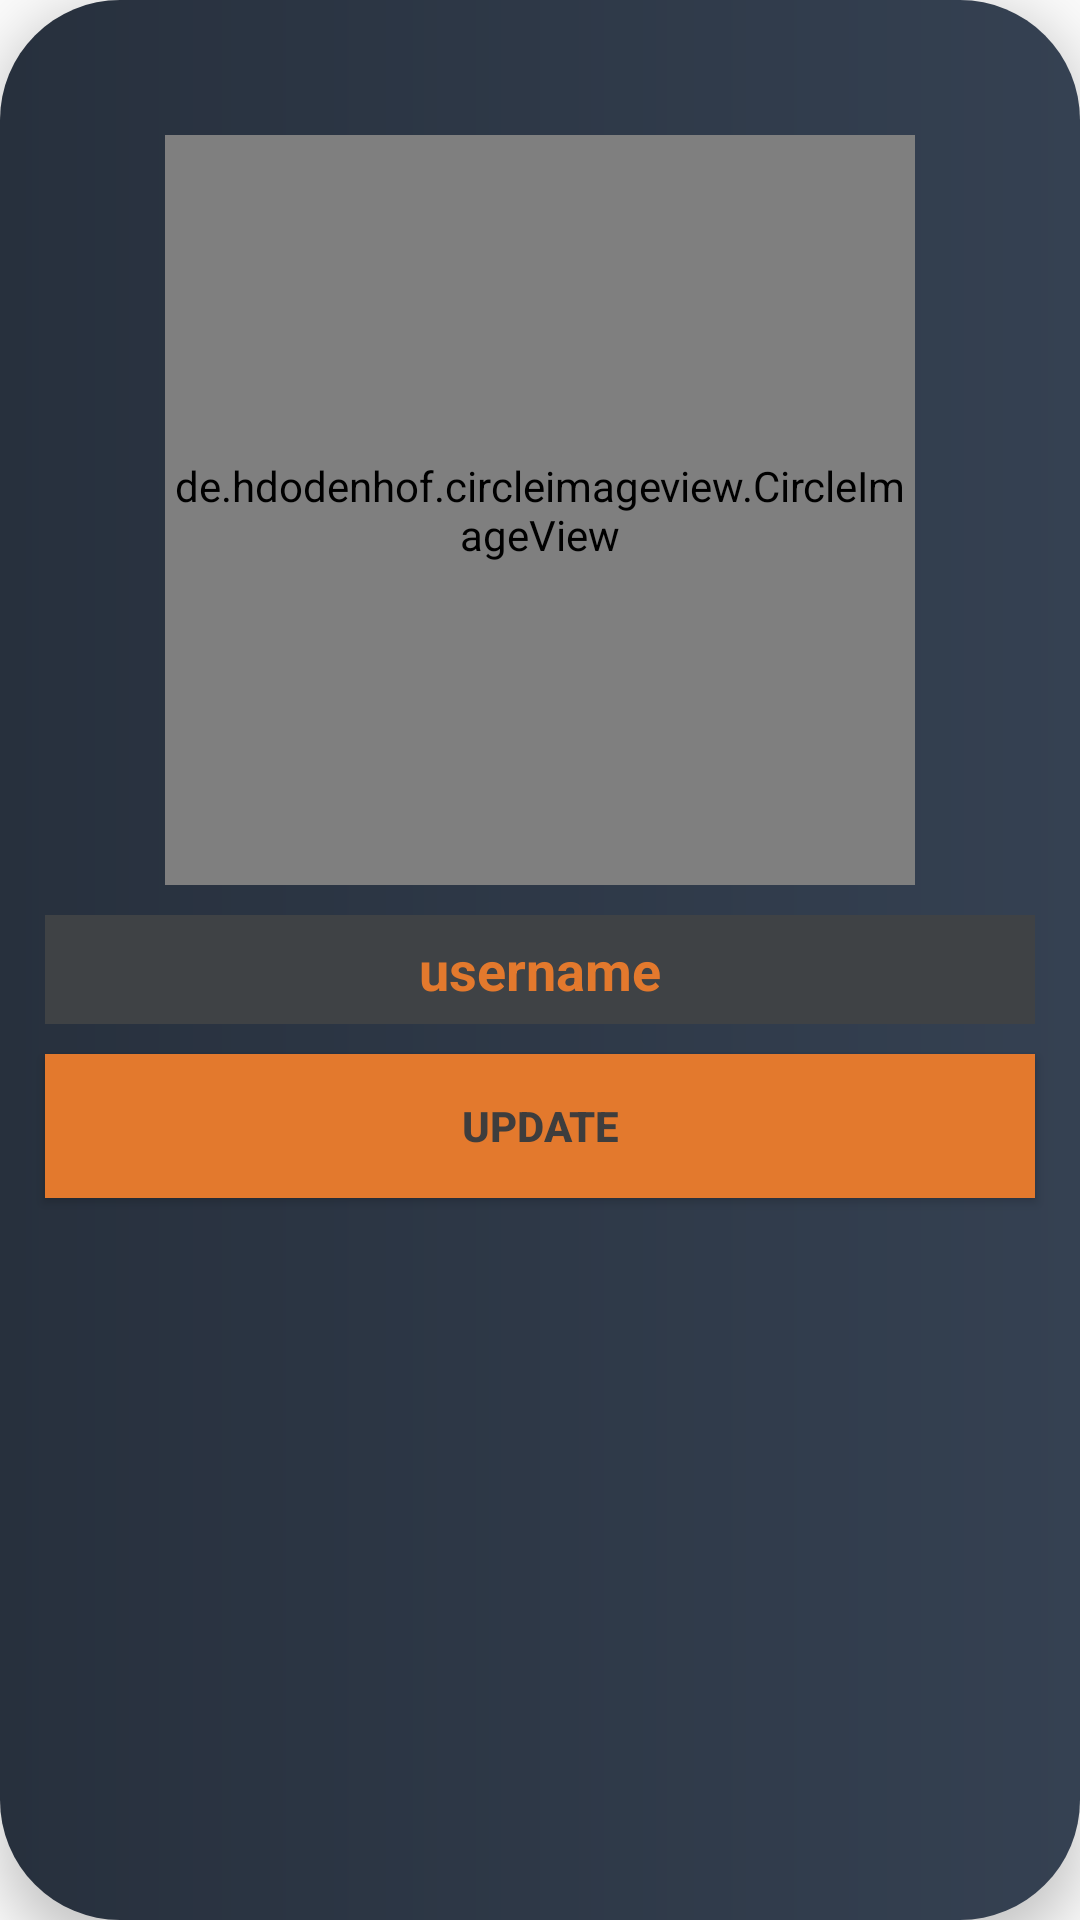

Reconstruct the res/layout file that produces this screen, plus the resources it refers to.
<!-- AndroidManifest.xml: application theme AppTheme -->
<!-- res/layout/activity_settings_chat.xml -->
<?xml version="1.0" encoding="utf-8"?>
<RelativeLayout xmlns:android="http://schemas.android.com/apk/res/android"
    xmlns:app="http://schemas.android.com/apk/res-auto"
    xmlns:tools="http://schemas.android.com/tools"
    android:layout_width="match_parent"
    android:layout_height="match_parent"
    android:elevation="10dp"
    android:layout_margin="10dp"
    android:background="@drawable/background_colour"
    tools:context=".ChatSettingsActivity">











    <de.hdodenhof.circleimageview.CircleImageView
        xmlns:app="http://schemas.android.com/apk/res-auto"
        android:id="@+id/profile_image"
        android:layout_width="250dp"
        android:layout_height="250dp"
        android:layout_alignParentTop="true"
        android:layout_centerHorizontal="true"
        android:layout_marginTop="45dp"
        android:src="@drawable/profile_image"
        app:civ_border_width="5dp"
        app:civ_border_color="#FF000000"/>
    <EditText
        android:id="@+id/set_user_name"
        android:layout_width="match_parent"
        android:layout_height="wrap_content"
        android:layout_below="@+id/profile_image"
        android:hint="username"
        android:background="#3f4245"
        android:textColorHint="#e3792d"
        android:textAlignment="center"
        android:drawableStart="@drawable/edit_profile"
        android:textColor="#ffffff"
        android:textStyle="bold"
        android:layout_marginStart="15dp"
        android:layout_marginEnd="15dp"
        android:padding="6dp"
        android:layout_marginTop="10dp"
        />

    <Button
        android:id="@+id/update_settings_button"
        android:layout_width="match_parent"
        android:layout_height="wrap_content"
        android:text="Update"
        android:layout_below="@id/set_user_name"
        android:textColor="#3E3D3D"
        android:background="#e3792d"
        android:textStyle="bold"
        android:layout_marginStart="15dp"
        android:layout_marginEnd="15dp"
        android:padding="6dp"
        android:layout_marginTop="10dp">

    </Button>

</RelativeLayout>
<!-- resources referenced by this layout -->
<resources>
  <!-- drawable background_colour (drawable) -->
  <?xml version="1.0" encoding="utf-8"?>
  <shape xmlns:android="http://schemas.android.com/apk/res/android">
      <corners android:radius="40dp"/>
  
      <gradient android:startColor="#27303d" android:endColor="#354152" android:angle="360"/>
  </shape>
  <style name="AppTheme" parent="Theme.AppCompat.Light.DarkActionBar">
          
          <item name="colorPrimary">@color/colorPrimary</item>
          <item name="colorPrimaryDark">@color/colorPrimaryDark</item>
          <item name="colorAccent">@color/colorAccent</item>
          <item name="windowNoTitle">true</item>
  
      </style>
  <!-- not gathered from this repository: default colours our renderer supplied (Android Studio template values) -->
  <color name="colorPrimary">#FF6200EE</color>
  <color name="colorPrimaryDark">#FF3700B3</color>
  <color name="colorAccent">#FF03DAC5</color>
</resources>
